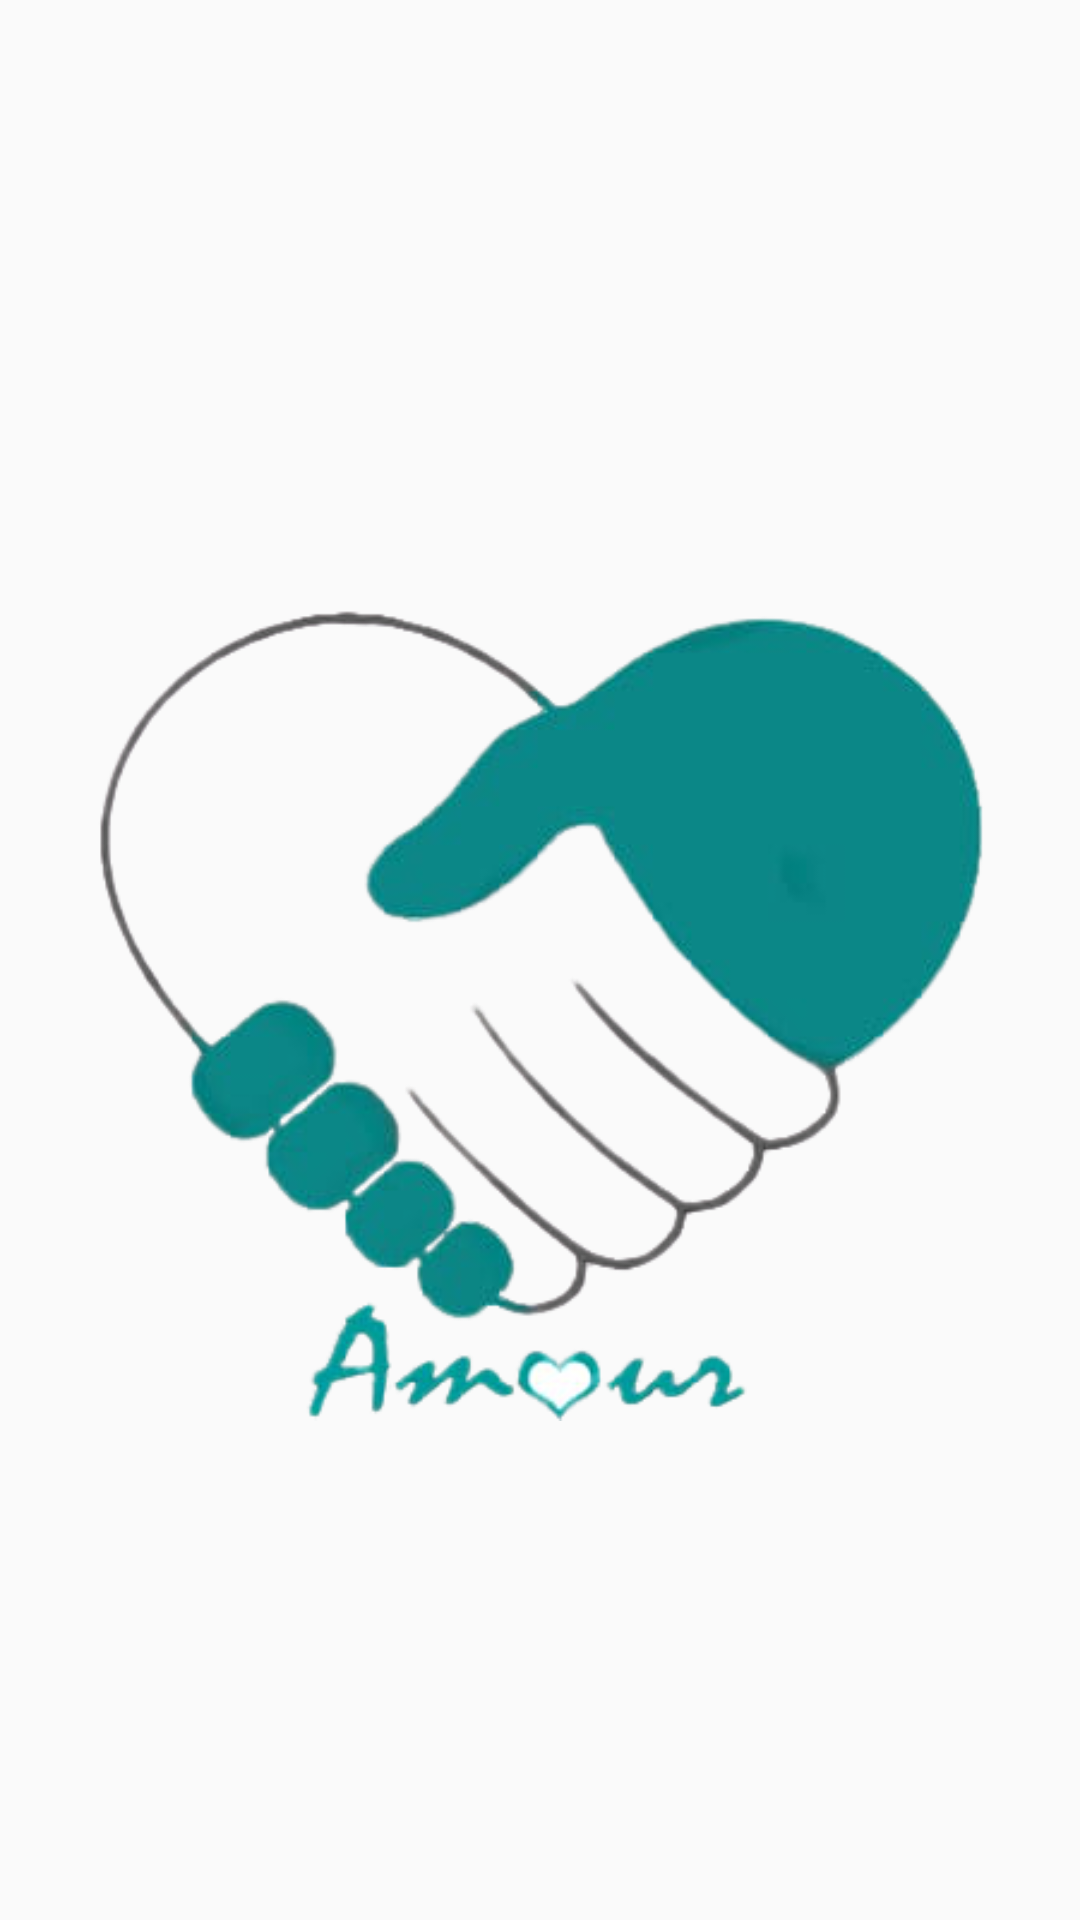

This screen was rendered from an Android layout file. Write that file and the resources it references.
<!-- AndroidManifest.xml: application theme AppTheme -->
<!-- res/layout/activity_main.xml -->
<?xml version="1.0" encoding="utf-8"?>
<androidx.constraintlayout.widget.ConstraintLayout xmlns:android="http://schemas.android.com/apk/res/android"
    xmlns:app="http://schemas.android.com/apk/res-auto"
    xmlns:tools="http://schemas.android.com/tools"
    android:layout_width="match_parent"
    android:layout_height="match_parent"
    tools:context=".MainActivity">

    <ImageView
            android:id="@+id/imageView5"
            android:layout_width="match_parent"
            android:layout_height="match_parent"
            app:srcCompat="@drawable/splash_logo"
            tools:layout_editor_absoluteX="48dp"
            tools:layout_editor_absoluteY="-10dp" />

</androidx.constraintlayout.widget.ConstraintLayout>
<!-- resources referenced by this layout -->
<resources>
  <!-- drawable splash_logo: png bitmap (drawable, 75039 bytes) -->
  <style name="AppTheme" parent="Theme.AppCompat.Light.DarkActionBar">
          
          <item name="colorPrimary">@color/colorPrimary</item>
          <item name="colorPrimaryDark">@color/colorPrimaryDark</item>
          <item name="colorAccent">@color/colorPrimary</item>
          <item name="android:spinnerItemStyle">
              @style/spinnerItemStyle
          </item>
  
          
          <item name="android:spinnerDropDownItemStyle">
              @style/spinnerDropDownItemStyle
          </item>
      </style>
  <color name="colorPrimary">#008081</color>
  <color name="colorPrimaryDark">#3700B3</color>
  <style name="spinnerItemStyle">
          <item name="android:textSize">20sp</item>
          <item name="android:textColor">@color/black</item>
      </style>
  <style name="spinnerDropDownItemStyle">
          <item name="android:textSize">20sp</item>
          <item name="android:textColor">@color/black</item>
      </style>
  <color name="black">#000000</color>
</resources>
